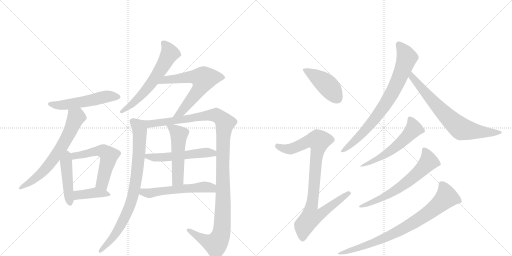
t = 0.00 s
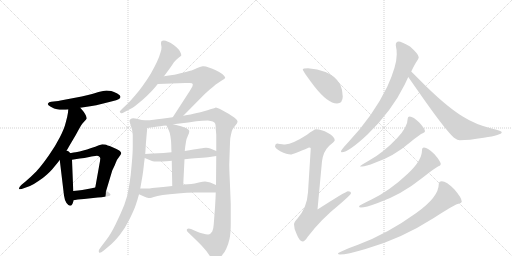
t = 2.96 s
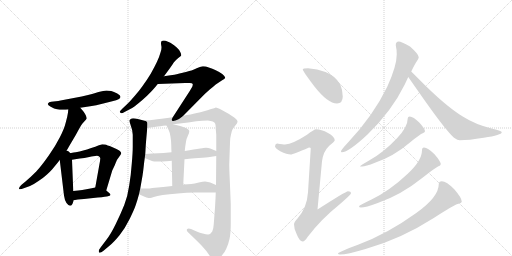
t = 5.91 s
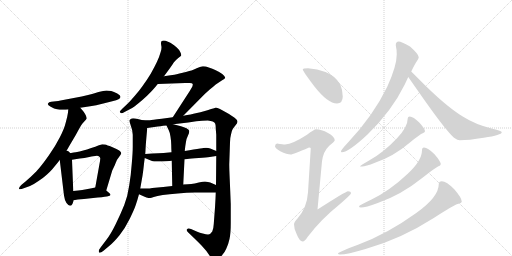
t = 8.87 s
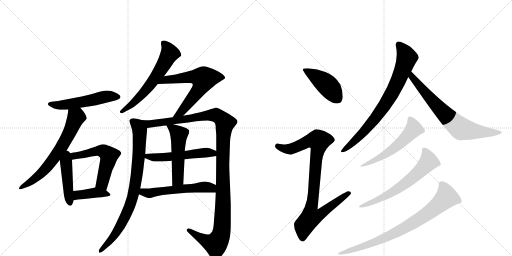
t = 11.83 s
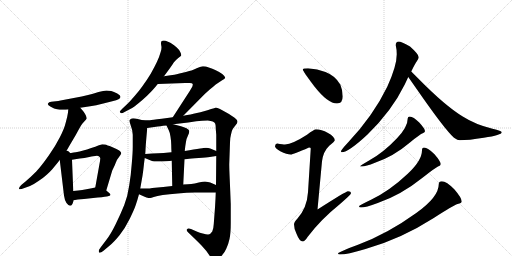
t = 14.78 s

The animated SVG that drew these frames (rendered in a browser with its animation timeline set to each time). Animation: 19 CSS @keyframes rules; one cycle of 14.78 s.

<svg version="1.1" viewBox="0 0 2048 1024" xmlns="http://www.w3.org/2000/svg">
  <g stroke="lightgray" stroke-dasharray="1,1" stroke-width="1" transform="scale(4, 4)">
    <line x1="0" y1="0" x2="256" y2="256"></line>
    <line x1="256" y1="0" x2="0" y2="256"></line>
    <line x1="128" y1="0" x2="128" y2="256"></line>
    <line x1="0" y1="128" x2="256" y2="128"></line>
    <line x1="256" y1="0" x2="512" y2="256"></line>
    <line x1="512" y1="0" x2="256" y2="256"></line>
    <line x1="384" y1="0" x2="384" y2="256"></line>
    <line x1="256" y1="128" x2="512" y2="128"></line>
  </g>
<g transform="scale(1, -1) translate(0, -850)">
   <style type="text/css">
    @keyframes keyframes0 {
      from {
       stroke: black;
       stroke-dashoffset: 538;
       stroke-width: 128;
       }
       64% {
       animation-timing-function: step-end;
       stroke: black;
       stroke-dashoffset: 0;
       stroke-width: 128;
       }
       to {
       stroke: black;
       stroke-width: 1024;
       }
       }
       #make-me-a-hanzi-animation-0 {
         animation: keyframes0 0.687826s both;
         animation-delay: 0.000000s;
         animation-timing-function: linear;
       }
    @keyframes keyframes1 {
      from {
       stroke: black;
       stroke-dashoffset: 662;
       stroke-width: 128;
       }
       68% {
       animation-timing-function: step-end;
       stroke: black;
       stroke-dashoffset: 0;
       stroke-width: 128;
       }
       to {
       stroke: black;
       stroke-width: 1024;
       }
       }
       #make-me-a-hanzi-animation-1 {
         animation: keyframes1 0.788737s both;
         animation-delay: 0.687826s;
         animation-timing-function: linear;
       }
    @keyframes keyframes2 {
      from {
       stroke: black;
       stroke-dashoffset: 448;
       stroke-width: 128;
       }
       59% {
       animation-timing-function: step-end;
       stroke: black;
       stroke-dashoffset: 0;
       stroke-width: 128;
       }
       to {
       stroke: black;
       stroke-width: 1024;
       }
       }
       #make-me-a-hanzi-animation-2 {
         animation: keyframes2 0.614583s both;
         animation-delay: 1.476562s;
         animation-timing-function: linear;
       }
    @keyframes keyframes3 {
      from {
       stroke: black;
       stroke-dashoffset: 560;
       stroke-width: 128;
       }
       65% {
       animation-timing-function: step-end;
       stroke: black;
       stroke-dashoffset: 0;
       stroke-width: 128;
       }
       to {
       stroke: black;
       stroke-width: 1024;
       }
       }
       #make-me-a-hanzi-animation-3 {
         animation: keyframes3 0.705729s both;
         animation-delay: 2.091146s;
         animation-timing-function: linear;
       }
    @keyframes keyframes4 {
      from {
       stroke: black;
       stroke-dashoffset: 401;
       stroke-width: 128;
       }
       57% {
       animation-timing-function: step-end;
       stroke: black;
       stroke-dashoffset: 0;
       stroke-width: 128;
       }
       to {
       stroke: black;
       stroke-width: 1024;
       }
       }
       #make-me-a-hanzi-animation-4 {
         animation: keyframes4 0.576335s both;
         animation-delay: 2.796875s;
         animation-timing-function: linear;
       }
    @keyframes keyframes5 {
      from {
       stroke: black;
       stroke-dashoffset: 612;
       stroke-width: 128;
       }
       67% {
       animation-timing-function: step-end;
       stroke: black;
       stroke-dashoffset: 0;
       stroke-width: 128;
       }
       to {
       stroke: black;
       stroke-width: 1024;
       }
       }
       #make-me-a-hanzi-animation-5 {
         animation: keyframes5 0.748047s both;
         animation-delay: 3.373210s;
         animation-timing-function: linear;
       }
    @keyframes keyframes6 {
      from {
       stroke: black;
       stroke-dashoffset: 631;
       stroke-width: 128;
       }
       67% {
       animation-timing-function: step-end;
       stroke: black;
       stroke-dashoffset: 0;
       stroke-width: 128;
       }
       to {
       stroke: black;
       stroke-width: 1024;
       }
       }
       #make-me-a-hanzi-animation-6 {
         animation: keyframes6 0.763509s both;
         animation-delay: 4.121257s;
         animation-timing-function: linear;
       }
    @keyframes keyframes7 {
      from {
       stroke: black;
       stroke-dashoffset: 835;
       stroke-width: 128;
       }
       73% {
       animation-timing-function: step-end;
       stroke: black;
       stroke-dashoffset: 0;
       stroke-width: 128;
       }
       to {
       stroke: black;
       stroke-width: 1024;
       }
       }
       #make-me-a-hanzi-animation-7 {
         animation: keyframes7 0.929525s both;
         animation-delay: 4.884766s;
         animation-timing-function: linear;
       }
    @keyframes keyframes8 {
      from {
       stroke: black;
       stroke-dashoffset: 1209;
       stroke-width: 128;
       }
       80% {
       animation-timing-function: step-end;
       stroke: black;
       stroke-dashoffset: 0;
       stroke-width: 128;
       }
       to {
       stroke: black;
       stroke-width: 1024;
       }
       }
       #make-me-a-hanzi-animation-8 {
         animation: keyframes8 1.233887s both;
         animation-delay: 5.814290s;
         animation-timing-function: linear;
       }
    @keyframes keyframes9 {
      from {
       stroke: black;
       stroke-dashoffset: 532;
       stroke-width: 128;
       }
       63% {
       animation-timing-function: step-end;
       stroke: black;
       stroke-dashoffset: 0;
       stroke-width: 128;
       }
       to {
       stroke: black;
       stroke-width: 1024;
       }
       }
       #make-me-a-hanzi-animation-9 {
         animation: keyframes9 0.682943s both;
         animation-delay: 7.048177s;
         animation-timing-function: linear;
       }
    @keyframes keyframes10 {
      from {
       stroke: black;
       stroke-dashoffset: 515;
       stroke-width: 128;
       }
       63% {
       animation-timing-function: step-end;
       stroke: black;
       stroke-dashoffset: 0;
       stroke-width: 128;
       }
       to {
       stroke: black;
       stroke-width: 1024;
       }
       }
       #make-me-a-hanzi-animation-10 {
         animation: keyframes10 0.669108s both;
         animation-delay: 7.731120s;
         animation-timing-function: linear;
       }
    @keyframes keyframes11 {
      from {
       stroke: black;
       stroke-dashoffset: 554;
       stroke-width: 128;
       }
       64% {
       animation-timing-function: step-end;
       stroke: black;
       stroke-dashoffset: 0;
       stroke-width: 128;
       }
       to {
       stroke: black;
       stroke-width: 1024;
       }
       }
       #make-me-a-hanzi-animation-11 {
         animation: keyframes11 0.700846s both;
         animation-delay: 8.400228s;
         animation-timing-function: linear;
       }
    @keyframes keyframes12 {
      from {
       stroke: black;
       stroke-dashoffset: 436;
       stroke-width: 128;
       }
       59% {
       animation-timing-function: step-end;
       stroke: black;
       stroke-dashoffset: 0;
       stroke-width: 128;
       }
       to {
       stroke: black;
       stroke-width: 1024;
       }
       }
       #make-me-a-hanzi-animation-12 {
         animation: keyframes12 0.604818s both;
         animation-delay: 9.101074s;
         animation-timing-function: linear;
       }
    @keyframes keyframes13 {
      from {
       stroke: black;
       stroke-dashoffset: 898;
       stroke-width: 128;
       }
       75% {
       animation-timing-function: step-end;
       stroke: black;
       stroke-dashoffset: 0;
       stroke-width: 128;
       }
       to {
       stroke: black;
       stroke-width: 1024;
       }
       }
       #make-me-a-hanzi-animation-13 {
         animation: keyframes13 0.980794s both;
         animation-delay: 9.705892s;
         animation-timing-function: linear;
       }
    @keyframes keyframes14 {
      from {
       stroke: black;
       stroke-dashoffset: 779;
       stroke-width: 128;
       }
       72% {
       animation-timing-function: step-end;
       stroke: black;
       stroke-dashoffset: 0;
       stroke-width: 128;
       }
       to {
       stroke: black;
       stroke-width: 1024;
       }
       }
       #make-me-a-hanzi-animation-14 {
         animation: keyframes14 0.883952s both;
         animation-delay: 10.686686s;
         animation-timing-function: linear;
       }
    @keyframes keyframes15 {
      from {
       stroke: black;
       stroke-dashoffset: 716;
       stroke-width: 128;
       }
       70% {
       animation-timing-function: step-end;
       stroke: black;
       stroke-dashoffset: 0;
       stroke-width: 128;
       }
       to {
       stroke: black;
       stroke-width: 1024;
       }
       }
       #make-me-a-hanzi-animation-15 {
         animation: keyframes15 0.832682s both;
         animation-delay: 11.570638s;
         animation-timing-function: linear;
       }
    @keyframes keyframes16 {
      from {
       stroke: black;
       stroke-dashoffset: 557;
       stroke-width: 128;
       }
       64% {
       animation-timing-function: step-end;
       stroke: black;
       stroke-dashoffset: 0;
       stroke-width: 128;
       }
       to {
       stroke: black;
       stroke-width: 1024;
       }
       }
       #make-me-a-hanzi-animation-16 {
         animation: keyframes16 0.703288s both;
         animation-delay: 12.403320s;
         animation-timing-function: linear;
       }
    @keyframes keyframes17 {
      from {
       stroke: black;
       stroke-dashoffset: 638;
       stroke-width: 128;
       }
       67% {
       animation-timing-function: step-end;
       stroke: black;
       stroke-dashoffset: 0;
       stroke-width: 128;
       }
       to {
       stroke: black;
       stroke-width: 1024;
       }
       }
       #make-me-a-hanzi-animation-17 {
         animation: keyframes17 0.769206s both;
         animation-delay: 13.106608s;
         animation-timing-function: linear;
       }
    @keyframes keyframes18 {
      from {
       stroke: black;
       stroke-dashoffset: 808;
       stroke-width: 128;
       }
       72% {
       animation-timing-function: step-end;
       stroke: black;
       stroke-dashoffset: 0;
       stroke-width: 128;
       }
       to {
       stroke: black;
       stroke-width: 1024;
       }
       }
       #make-me-a-hanzi-animation-18 {
         animation: keyframes18 0.907552s both;
         animation-delay: 13.875814s;
         animation-timing-function: linear;
       }
</style>
<path d="M 321 419 L 341 422 L 367 426 Q 384 429 405 434 L 449 445 Q 467 449 474 453 Q 481 457 482 462 L 482 463 Q 482 469 469 476 Q 455 484 445 486 Q 435 488 426 488 Q 415 488 394 482 Q 373 475 348 469 Q 324 464 311 461 L 258 451 Q 239 447 233 446 L 205 443 Q 195 442 192 436 Q 191 435 191 434 Q 191 429 203 423 Q 217 415 228 413 Q 239 411 248 411 L 255 411 Q 262 411 273 412 L 321 419 Z" fill="lightgray"></path> 
<path d="M 258 236 L 265 246 Q 267 248 277 266 L 303 310 Q 317 336 323 346 Q 329 356 337 364 Q 345 372 347 376 Q 347 380 343 389 Q 339 398 333 405 L 321 419 C 301 442 276 442 273 412 L 272 400 Q 270 385 263 360 Q 257 335 240 302 Q 223 268 195 228 Q 167 188 145 164 Q 121 140 102 124 L 85 110 Q 76 101 76 96 L 76 95 Q 76 93 80 93 Q 85 93 95 97 L 120 106 Q 134 112 154 126 Q 175 140 188 152 Q 201 164 209 173 L 223 190 Q 229 197 239 210 L 258 236 Z" fill="lightgray"></path> 
<path d="M 239 210 L 256 68 Q 258 51 266 38 Q 274 27 280 27 L 281 27 Q 287 28 290 35 Q 293 42 295 49 L 293 86 L 288 211 C 286 266 234 255 239 210 Z" fill="lightgray"></path> 
<path d="M 425 88 L 449 168 L 459 189 Q 468 212 469 212 L 481 229 Q 485 234 485 238 Q 485 242 477 248 Q 469 254 448 262 Q 427 270 421 272 Q 414 273 409 273 Q 404 272 393 268 Q 383 264 365 258 Q 347 252 333 248 Q 319 244 303 241 Q 288 238 258 236 C 228 234 258 206 288 211 L 319 216 Q 337 218 357 222 Q 376 226 381 226 Q 385 227 388 227 Q 393 227 395 225 Q 399 222 401 218 L 401 216 Q 401 208 397 189 L 381 100 C 376 70 416 59 425 88 Z" fill="lightgray"></path> 
<path d="M 295 49 L 311 52 L 336 54 L 391 60 Q 425 63 432 65 Q 440 66 442 70 L 442 71 Q 442 73 437 78 Q 431 84 425 88 C 402 105 402 105 381 100 L 367 97 Q 343 92 329 90 Q 315 88 293 86 C 263 83 266 43 295 49 Z" fill="lightgray"></path> 
<path d="M 656 545 L 667 560 L 678 575 Q 689 590 695 600 Q 703 610 713 618 Q 723 626 725 628 L 725 630 Q 725 635 721 642 Q 717 651 707 660 Q 697 670 689 674 Q 682 679 672 683 Q 662 688 655 688 Q 649 687 646 685 Q 644 683 644 677 Q 644 674 645 668 Q 646 664 646 660 Q 646 650 642 640 Q 638 625 628 603 Q 618 582 603 555 Q 587 529 571 507 Q 555 484 535 462 Q 516 440 507 432 L 489 415 Q 479 406 479 403 Q 479 402 480 401 Q 483 397 485 397 L 486 397 Q 489 397 500 403 L 521 414 Q 535 421 560 442 Q 585 463 597 476 Q 611 489 631 514 L 656 545 Z" fill="lightgray"></path> 
<path d="M 631 514 L 741 518 L 759 518 Q 769 518 771 514 L 771 512 Q 771 509 769 503 L 759 486 L 691 381 C 675 356 712 366 733 387 L 819 474 L 839 492 Q 853 503 863 512 L 887 528 Q 900 535 901 539 Q 901 544 889 554 Q 877 562 863 569 Q 850 575 835 580 Q 823 585 814 585 L 811 585 Q 805 584 789 578 Q 774 572 766 568 Q 759 566 731 559 Q 703 552 690 550 Q 678 548 656 545 C 626 541 601 513 631 514 Z" fill="lightgray"></path> 
<path d="M 571 369 L 551 374 Q 540 377 533 377 Q 526 377 523 374 Q 519 372 518 368 L 518 367 Q 518 362 523 348 Q 529 334 531 311 L 531 264 Q 531 238 527 195 Q 524 152 517 109 Q 511 66 497 30 Q 483 -5 463 -46 Q 443 -87 425 -110 L 403 -139 Q 395 -149 395 -155 Q 395 -157 396 -159 Q 397 -161 399 -161 Q 404 -161 414 -153 L 439 -132 Q 455 -119 478 -91 Q 501 -62 519 -25 Q 537 12 543 30 Q 549 47 556 73 L 561 96 L 570 147 Q 573 167 575 186 Q 577 205 579 218 L 581 234 L 582 250 Q 583 274 589 338 C 591 364 591 364 571 369 Z" fill="lightgray"></path> 
<path d="M 691 381 L 647 375 Q 606 370 600 369 L 571 369 C 541 369 559 334 589 338 L 631 344 Q 636 345 666 348 L 693 353 L 753 360 L 785 365 Q 809 368 831 368 Q 844 367 851 364 Q 859 360 861 355 Q 863 350 863 334 L 865 311 L 865 246 L 865 226 L 864 110 L 863 80 L 862 55 L 860 20 L 855 -46 Q 854 -66 849 -76 Q 843 -86 833 -88 L 831 -88 Q 825 -88 811 -84 Q 793 -79 789 -77 L 764 -66 Q 759 -64 755 -64 Q 750 -64 748 -67 Q 747 -69 747 -70 Q 747 -74 753 -80 L 776 -102 Q 787 -112 807 -133 Q 827 -154 838 -172 Q 850 -190 857 -191 L 859 -191 Q 869 -191 883 -177 Q 898 -162 905 -145 Q 913 -129 918 -106 Q 923 -83 923 -43 L 923 34 Q 921 86 919 131 Q 917 176 917 193 L 920 280 Q 920 298 924 312 Q 927 328 931 334 Q 935 340 943 350 Q 950 358 950 363 L 950 364 Q 950 370 937 380 Q 923 390 916 394 L 889 409 Q 869 420 863 420 Q 860 419 853 416 Q 845 414 823 407 Q 800 400 783 397 Q 767 393 733 387 L 691 381 Z" fill="lightgray"></path> 
<path d="M 738 213 L 749 214 Q 762 216 795 218 Q 827 220 839 222 L 865 226 C 895 231 893 234 865 246 L 841 256 Q 834 259 824 259 Q 819 259 813 258 Q 811 258 801 256 Q 789 254 774 252 Q 759 250 739 246 L 686 241 L 675 240 Q 655 238 633 237 Q 611 236 581 234 C 551 232 551 229 579 218 L 608 206 Q 613 204 633 204 Q 652 204 665 205 Q 679 206 687 207 L 738 213 Z" fill="lightgray"></path> 
<path d="M 733 112 L 738 213 L 739 246 L 741 264 Q 742 271 744 283 Q 745 294 752 308 Q 757 319 757 324 L 757 327 Q 755 332 746 337 Q 736 342 724 345 L 693 353 C 664 360 660 362 666 348 L 675 329 Q 679 322 682 303 Q 685 284 685 270 Q 685 257 686 241 L 687 207 L 689 106 C 690 76 732 82 733 112 Z" fill="lightgray"></path> 
<path d="M 556 73 L 574 65 Q 577 63 586 60 Q 595 58 601 58 Q 604 58 615 62 Q 627 66 651 70 Q 676 74 711 76 Q 747 80 780 80 L 863 80 C 893 80 892 98 864 110 L 841 120 Q 833 123 820 124 Q 813 124 795 120 Q 778 116 765 114 Q 753 113 733 112 L 689 106 L 653 102 L 609 98 Q 598 96 589 96 L 561 96 C 531 96 529 85 556 73 Z" fill="lightgray"></path> 
<path d="M 1232 577 Q 1211 577 1211 572 Q 1211 566 1257 505 Q 1311 436 1348 436 Q 1371 436 1371 465 Q 1371 488 1361 512 Q 1341 547 1302 562 Q 1270 574 1232 577 Z" fill="lightgray"></path> 
<path d="M 1264 333 Q 1257 333 1228 311 Q 1171 274 1140 272 Q 1133 272 1108 276 Q 1100 275 1100 264 Q 1100 258 1121 245 Q 1148 232 1163 232 Q 1172 232 1236 260 Q 1243 260 1243 256 L 1232 81 Q 1228 19 1190 -24 Q 1176 -39 1176 -47 Q 1176 -66 1186 -85 Q 1198 -116 1211 -116 Q 1219 -116 1231 -97 Q 1282 -29 1359 33 Q 1404 72 1404 77 Q 1404 85 1392 85 Q 1384 85 1270 12 L 1288 205 Q 1293 244 1317 267 Q 1339 285 1339 289 Q 1339 303 1312 318 Q 1285 333 1264 333 Z" fill="lightgray"></path> 
<path d="M 1595 684 Q 1583 684 1583 669 Q 1587 652 1587 633 Q 1587 586 1549 503 Q 1493 387 1392 280 Q 1364 250 1364 245 Q 1364 241 1367 241 Q 1394 241 1470 312 Q 1567 406 1619 512 L 1633 542 L 1645 564 Q 1661 597 1668 606 Q 1675 616 1675 621 Q 1675 633 1640 664 Q 1604 684 1595 684 Z" fill="lightgray"></path> 
<path d="M 1633 542 Q 1645 525 1668 492 Q 1779 332 1816 299 Q 1831 289 1839 289 Q 1874 289 1935 299 Q 2007 310 2007 321 Q 2007 326 1970 335 Q 1901 352 1851 384 Q 1780 427 1672 537 Q 1655 554 1645 564 C 1624 585 1616 567 1633 542 Z" fill="lightgray"></path> 
<path d="M 1639 384 Q 1631 384 1631 377 Q 1631 342 1588 297 Q 1534 240 1478 209 Q 1440 187 1440 184 L 1448 184 Q 1462 184 1500 199 Q 1574 224 1641 281 Q 1681 314 1691 317 Q 1700 321 1700 325 Q 1700 335 1677 360 Q 1653 384 1639 384 Z" fill="lightgray"></path> 
<path d="M 1696 260 Q 1688 260 1688 249 Q 1688 208 1631 155 Q 1560 88 1486 52 Q 1436 28 1436 25 Q 1436 20 1444 20 Q 1462 20 1511 38 Q 1604 70 1690 139 Q 1741 179 1752 184 Q 1763 187 1763 193 Q 1763 204 1738 233 Q 1711 260 1696 260 Z" fill="lightgray"></path> 
<path d="M 1767 125 Q 1755 125 1755 113 Q 1755 62 1665 -2 Q 1550 -85 1432 -129 Q 1352 -159 1352 -164 Q 1352 -168 1360 -168 Q 1388 -168 1462 -146 Q 1604 -106 1735 -22 Q 1812 28 1830 34 Q 1847 38 1847 44 Q 1847 58 1818 92 Q 1786 125 1767 125 Z" fill="lightgray"></path> 
      <clipPath id="make-me-a-hanzi-clip-0">
      <path d="M 321 419 L 341 422 L 367 426 Q 384 429 405 434 L 449 445 Q 467 449 474 453 Q 481 457 482 462 L 482 463 Q 482 469 469 476 Q 455 484 445 486 Q 435 488 426 488 Q 415 488 394 482 Q 373 475 348 469 Q 324 464 311 461 L 258 451 Q 239 447 233 446 L 205 443 Q 195 442 192 436 Q 191 435 191 434 Q 191 429 203 423 Q 217 415 228 413 Q 239 411 248 411 L 255 411 Q 262 411 273 412 L 321 419 Z" fill="lightgray"></path>
      </clipPath>
      <path clip-path="url(#make-me-a-hanzi-clip-0)" d="M 195 433 L 252 430 L 429 465 L 473 463 " fill="none" id="make-me-a-hanzi-animation-0" stroke-dasharray="410 820" stroke-linecap="round"></path>

      <clipPath id="make-me-a-hanzi-clip-1">
      <path d="M 258 236 L 265 246 Q 267 248 277 266 L 303 310 Q 317 336 323 346 Q 329 356 337 364 Q 345 372 347 376 Q 347 380 343 389 Q 339 398 333 405 L 321 419 C 301 442 276 442 273 412 L 272 400 Q 270 385 263 360 Q 257 335 240 302 Q 223 268 195 228 Q 167 188 145 164 Q 121 140 102 124 L 85 110 Q 76 101 76 96 L 76 95 Q 76 93 80 93 Q 85 93 95 97 L 120 106 Q 134 112 154 126 Q 175 140 188 152 Q 201 164 209 173 L 223 190 Q 229 197 239 210 L 258 236 Z" fill="lightgray"></path>
      </clipPath>
      <path clip-path="url(#make-me-a-hanzi-clip-1)" d="M 280 405 L 305 381 L 242 255 L 162 154 L 79 96 " fill="none" id="make-me-a-hanzi-animation-1" stroke-dasharray="534 1068" stroke-linecap="round"></path>

      <clipPath id="make-me-a-hanzi-clip-2">
      <path d="M 239 210 L 256 68 Q 258 51 266 38 Q 274 27 280 27 L 281 27 Q 287 28 290 35 Q 293 42 295 49 L 293 86 L 288 211 C 286 266 234 255 239 210 Z" fill="lightgray"></path>
      </clipPath>
      <path clip-path="url(#make-me-a-hanzi-clip-2)" d="M 260 228 L 281 37 " fill="none" id="make-me-a-hanzi-animation-2" stroke-dasharray="320 640" stroke-linecap="round"></path>

      <clipPath id="make-me-a-hanzi-clip-3">
      <path d="M 425 88 L 449 168 L 459 189 Q 468 212 469 212 L 481 229 Q 485 234 485 238 Q 485 242 477 248 Q 469 254 448 262 Q 427 270 421 272 Q 414 273 409 273 Q 404 272 393 268 Q 383 264 365 258 Q 347 252 333 248 Q 319 244 303 241 Q 288 238 258 236 C 228 234 258 206 288 211 L 319 216 Q 337 218 357 222 Q 376 226 381 226 Q 385 227 388 227 Q 393 227 395 225 Q 399 222 401 218 L 401 216 Q 401 208 397 189 L 381 100 C 376 70 416 59 425 88 Z" fill="lightgray"></path>
      </clipPath>
      <path clip-path="url(#make-me-a-hanzi-clip-3)" d="M 277 228 L 309 227 L 397 247 L 428 236 L 436 226 L 408 117 L 420 97 " fill="none" id="make-me-a-hanzi-animation-3" stroke-dasharray="432 864" stroke-linecap="round"></path>

      <clipPath id="make-me-a-hanzi-clip-4">
      <path d="M 295 49 L 311 52 L 336 54 L 391 60 Q 425 63 432 65 Q 440 66 442 70 L 442 71 Q 442 73 437 78 Q 431 84 425 88 C 402 105 402 105 381 100 L 367 97 Q 343 92 329 90 Q 315 88 293 86 C 263 83 266 43 295 49 Z" fill="lightgray"></path>
      </clipPath>
      <path clip-path="url(#make-me-a-hanzi-clip-4)" d="M 298 55 L 315 70 L 378 79 L 436 71 " fill="none" id="make-me-a-hanzi-animation-4" stroke-dasharray="273 546" stroke-linecap="round"></path>

      <clipPath id="make-me-a-hanzi-clip-5">
      <path d="M 656 545 L 667 560 L 678 575 Q 689 590 695 600 Q 703 610 713 618 Q 723 626 725 628 L 725 630 Q 725 635 721 642 Q 717 651 707 660 Q 697 670 689 674 Q 682 679 672 683 Q 662 688 655 688 Q 649 687 646 685 Q 644 683 644 677 Q 644 674 645 668 Q 646 664 646 660 Q 646 650 642 640 Q 638 625 628 603 Q 618 582 603 555 Q 587 529 571 507 Q 555 484 535 462 Q 516 440 507 432 L 489 415 Q 479 406 479 403 Q 479 402 480 401 Q 483 397 485 397 L 486 397 Q 489 397 500 403 L 521 414 Q 535 421 560 442 Q 585 463 597 476 Q 611 489 631 514 L 656 545 Z" fill="lightgray"></path>
      </clipPath>
      <path clip-path="url(#make-me-a-hanzi-clip-5)" d="M 653 679 L 668 662 L 678 635 L 633 555 L 556 459 L 486 403 " fill="none" id="make-me-a-hanzi-animation-5" stroke-dasharray="484 968" stroke-linecap="round"></path>

      <clipPath id="make-me-a-hanzi-clip-6">
      <path d="M 631 514 L 741 518 L 759 518 Q 769 518 771 514 L 771 512 Q 771 509 769 503 L 759 486 L 691 381 C 675 356 712 366 733 387 L 819 474 L 839 492 Q 853 503 863 512 L 887 528 Q 900 535 901 539 Q 901 544 889 554 Q 877 562 863 569 Q 850 575 835 580 Q 823 585 814 585 L 811 585 Q 805 584 789 578 Q 774 572 766 568 Q 759 566 731 559 Q 703 552 690 550 Q 678 548 656 545 C 626 541 601 513 631 514 Z" fill="lightgray"></path>
      </clipPath>
      <path clip-path="url(#make-me-a-hanzi-clip-6)" d="M 639 516 L 665 531 L 759 542 L 815 535 L 794 488 L 775 464 L 724 401 L 697 386 " fill="none" id="make-me-a-hanzi-animation-6" stroke-dasharray="503 1006" stroke-linecap="round"></path>

      <clipPath id="make-me-a-hanzi-clip-7">
      <path d="M 571 369 L 551 374 Q 540 377 533 377 Q 526 377 523 374 Q 519 372 518 368 L 518 367 Q 518 362 523 348 Q 529 334 531 311 L 531 264 Q 531 238 527 195 Q 524 152 517 109 Q 511 66 497 30 Q 483 -5 463 -46 Q 443 -87 425 -110 L 403 -139 Q 395 -149 395 -155 Q 395 -157 396 -159 Q 397 -161 399 -161 Q 404 -161 414 -153 L 439 -132 Q 455 -119 478 -91 Q 501 -62 519 -25 Q 537 12 543 30 Q 549 47 556 73 L 561 96 L 570 147 Q 573 167 575 186 Q 577 205 579 218 L 581 234 L 582 250 Q 583 274 589 338 C 591 364 591 364 571 369 Z" fill="lightgray"></path>
      </clipPath>
      <path clip-path="url(#make-me-a-hanzi-clip-7)" d="M 525 368 L 553 345 L 559 330 L 551 182 L 532 69 L 512 8 L 461 -88 L 400 -156 " fill="none" id="make-me-a-hanzi-animation-7" stroke-dasharray="707 1414" stroke-linecap="round"></path>

      <clipPath id="make-me-a-hanzi-clip-8">
      <path d="M 691 381 L 647 375 Q 606 370 600 369 L 571 369 C 541 369 559 334 589 338 L 631 344 Q 636 345 666 348 L 693 353 L 753 360 L 785 365 Q 809 368 831 368 Q 844 367 851 364 Q 859 360 861 355 Q 863 350 863 334 L 865 311 L 865 246 L 865 226 L 864 110 L 863 80 L 862 55 L 860 20 L 855 -46 Q 854 -66 849 -76 Q 843 -86 833 -88 L 831 -88 Q 825 -88 811 -84 Q 793 -79 789 -77 L 764 -66 Q 759 -64 755 -64 Q 750 -64 748 -67 Q 747 -69 747 -70 Q 747 -74 753 -80 L 776 -102 Q 787 -112 807 -133 Q 827 -154 838 -172 Q 850 -190 857 -191 L 859 -191 Q 869 -191 883 -177 Q 898 -162 905 -145 Q 913 -129 918 -106 Q 923 -83 923 -43 L 923 34 Q 921 86 919 131 Q 917 176 917 193 L 920 280 Q 920 298 924 312 Q 927 328 931 334 Q 935 340 943 350 Q 950 358 950 363 L 950 364 Q 950 370 937 380 Q 923 390 916 394 L 889 409 Q 869 420 863 420 Q 860 419 853 416 Q 845 414 823 407 Q 800 400 783 397 Q 767 393 733 387 L 691 381 Z" fill="lightgray"></path>
      </clipPath>
      <path clip-path="url(#make-me-a-hanzi-clip-8)" d="M 578 366 L 597 354 L 864 390 L 900 358 L 892 291 L 890 -35 L 882 -93 L 862 -126 L 817 -111 L 754 -71 " fill="none" id="make-me-a-hanzi-animation-8" stroke-dasharray="1081 2162" stroke-linecap="round"></path>

      <clipPath id="make-me-a-hanzi-clip-9">
      <path d="M 738 213 L 749 214 Q 762 216 795 218 Q 827 220 839 222 L 865 226 C 895 231 893 234 865 246 L 841 256 Q 834 259 824 259 Q 819 259 813 258 Q 811 258 801 256 Q 789 254 774 252 Q 759 250 739 246 L 686 241 L 675 240 Q 655 238 633 237 Q 611 236 581 234 C 551 232 551 229 579 218 L 608 206 Q 613 204 633 204 Q 652 204 665 205 Q 679 206 687 207 L 738 213 Z" fill="lightgray"></path>
      </clipPath>
      <path clip-path="url(#make-me-a-hanzi-clip-9)" d="M 589 229 L 592 224 L 625 220 L 827 240 L 852 238 L 858 231 " fill="none" id="make-me-a-hanzi-animation-9" stroke-dasharray="404 808" stroke-linecap="round"></path>

      <clipPath id="make-me-a-hanzi-clip-10">
      <path d="M 733 112 L 738 213 L 739 246 L 741 264 Q 742 271 744 283 Q 745 294 752 308 Q 757 319 757 324 L 757 327 Q 755 332 746 337 Q 736 342 724 345 L 693 353 C 664 360 660 362 666 348 L 675 329 Q 679 322 682 303 Q 685 284 685 270 Q 685 257 686 241 L 687 207 L 689 106 C 690 76 732 82 733 112 Z" fill="lightgray"></path>
      </clipPath>
      <path clip-path="url(#make-me-a-hanzi-clip-10)" d="M 673 346 L 716 311 L 711 132 L 695 113 " fill="none" id="make-me-a-hanzi-animation-10" stroke-dasharray="387 774" stroke-linecap="round"></path>

      <clipPath id="make-me-a-hanzi-clip-11">
      <path d="M 556 73 L 574 65 Q 577 63 586 60 Q 595 58 601 58 Q 604 58 615 62 Q 627 66 651 70 Q 676 74 711 76 Q 747 80 780 80 L 863 80 C 893 80 892 98 864 110 L 841 120 Q 833 123 820 124 Q 813 124 795 120 Q 778 116 765 114 Q 753 113 733 112 L 689 106 L 653 102 L 609 98 Q 598 96 589 96 L 561 96 C 531 96 529 85 556 73 Z" fill="lightgray"></path>
      </clipPath>
      <path clip-path="url(#make-me-a-hanzi-clip-11)" d="M 563 77 L 603 77 L 807 102 L 839 100 L 856 88 " fill="none" id="make-me-a-hanzi-animation-11" stroke-dasharray="426 852" stroke-linecap="round"></path>

      <clipPath id="make-me-a-hanzi-clip-12">
      <path d="M 1232 577 Q 1211 577 1211 572 Q 1211 566 1257 505 Q 1311 436 1348 436 Q 1371 436 1371 465 Q 1371 488 1361 512 Q 1341 547 1302 562 Q 1270 574 1232 577 Z" fill="lightgray"></path>
      </clipPath>
      <path clip-path="url(#make-me-a-hanzi-clip-12)" d="M 1215 572 L 1302 516 L 1350 456 " fill="none" id="make-me-a-hanzi-animation-12" stroke-dasharray="308 616" stroke-linecap="round"></path>

      <clipPath id="make-me-a-hanzi-clip-13">
      <path d="M 1264 333 Q 1257 333 1228 311 Q 1171 274 1140 272 Q 1133 272 1108 276 Q 1100 275 1100 264 Q 1100 258 1121 245 Q 1148 232 1163 232 Q 1172 232 1236 260 Q 1243 260 1243 256 L 1232 81 Q 1228 19 1190 -24 Q 1176 -39 1176 -47 Q 1176 -66 1186 -85 Q 1198 -116 1211 -116 Q 1219 -116 1231 -97 Q 1282 -29 1359 33 Q 1404 72 1404 77 Q 1404 85 1392 85 Q 1384 85 1270 12 L 1288 205 Q 1293 244 1317 267 Q 1339 285 1339 289 Q 1339 303 1312 318 Q 1285 333 1264 333 Z" fill="lightgray"></path>
      </clipPath>
      <path clip-path="url(#make-me-a-hanzi-clip-13)" d="M 1111 266 L 1136 255 L 1162 254 L 1233 286 L 1275 287 L 1246 22 L 1283 18 L 1290 1 L 1278 -10 L 1243 -20 L 1216 -53 L 1211 -104 " fill="none" id="make-me-a-hanzi-animation-13" stroke-dasharray="770 1540" stroke-linecap="round"></path>

      <clipPath id="make-me-a-hanzi-clip-14">
      <path d="M 1595 684 Q 1583 684 1583 669 Q 1587 652 1587 633 Q 1587 586 1549 503 Q 1493 387 1392 280 Q 1364 250 1364 245 Q 1364 241 1367 241 Q 1394 241 1470 312 Q 1567 406 1619 512 L 1633 542 L 1645 564 Q 1661 597 1668 606 Q 1675 616 1675 621 Q 1675 633 1640 664 Q 1604 684 1595 684 Z" fill="lightgray"></path>
      </clipPath>
      <path clip-path="url(#make-me-a-hanzi-clip-14)" d="M 1595 672 L 1628 619 L 1577 493 L 1540 430 L 1474 343 L 1419 286 L 1370 246 " fill="none" id="make-me-a-hanzi-animation-14" stroke-dasharray="651 1302" stroke-linecap="round"></path>

      <clipPath id="make-me-a-hanzi-clip-15">
      <path d="M 1633 542 Q 1645 525 1668 492 Q 1779 332 1816 299 Q 1831 289 1839 289 Q 1874 289 1935 299 Q 2007 310 2007 321 Q 2007 326 1970 335 Q 1901 352 1851 384 Q 1780 427 1672 537 Q 1655 554 1645 564 C 1624 585 1616 567 1633 542 Z" fill="lightgray"></path>
      </clipPath>
      <path clip-path="url(#make-me-a-hanzi-clip-15)" d="M 1645 557 L 1648 543 L 1664 522 L 1733 442 L 1840 338 L 1945 319 L 2003 321 " fill="none" id="make-me-a-hanzi-animation-15" stroke-dasharray="588 1176" stroke-linecap="round"></path>

      <clipPath id="make-me-a-hanzi-clip-16">
      <path d="M 1639 384 Q 1631 384 1631 377 Q 1631 342 1588 297 Q 1534 240 1478 209 Q 1440 187 1440 184 L 1448 184 Q 1462 184 1500 199 Q 1574 224 1641 281 Q 1681 314 1691 317 Q 1700 321 1700 325 Q 1700 335 1677 360 Q 1653 384 1639 384 Z" fill="lightgray"></path>
      </clipPath>
      <path clip-path="url(#make-me-a-hanzi-clip-16)" d="M 1642 373 L 1653 333 L 1620 294 L 1540 231 L 1444 184 " fill="none" id="make-me-a-hanzi-animation-16" stroke-dasharray="429 858" stroke-linecap="round"></path>

      <clipPath id="make-me-a-hanzi-clip-17">
      <path d="M 1696 260 Q 1688 260 1688 249 Q 1688 208 1631 155 Q 1560 88 1486 52 Q 1436 28 1436 25 Q 1436 20 1444 20 Q 1462 20 1511 38 Q 1604 70 1690 139 Q 1741 179 1752 184 Q 1763 187 1763 193 Q 1763 204 1738 233 Q 1711 260 1696 260 Z" fill="lightgray"></path>
      </clipPath>
      <path clip-path="url(#make-me-a-hanzi-clip-17)" d="M 1698 250 L 1714 203 L 1683 167 L 1567 79 L 1498 44 L 1440 23 " fill="none" id="make-me-a-hanzi-animation-17" stroke-dasharray="510 1020" stroke-linecap="round"></path>

      <clipPath id="make-me-a-hanzi-clip-18">
      <path d="M 1767 125 Q 1755 125 1755 113 Q 1755 62 1665 -2 Q 1550 -85 1432 -129 Q 1352 -159 1352 -164 Q 1352 -168 1360 -168 Q 1388 -168 1462 -146 Q 1604 -106 1735 -22 Q 1812 28 1830 34 Q 1847 38 1847 44 Q 1847 58 1818 92 Q 1786 125 1767 125 Z" fill="lightgray"></path>
      </clipPath>
      <path clip-path="url(#make-me-a-hanzi-clip-18)" d="M 1766 115 L 1780 90 L 1786 61 L 1700 -12 L 1551 -97 L 1466 -132 L 1423 -141 L 1413 -150 L 1400 -149 L 1356 -166 " fill="none" id="make-me-a-hanzi-animation-18" stroke-dasharray="680 1360" stroke-linecap="round"></path>

</g>
</svg>
